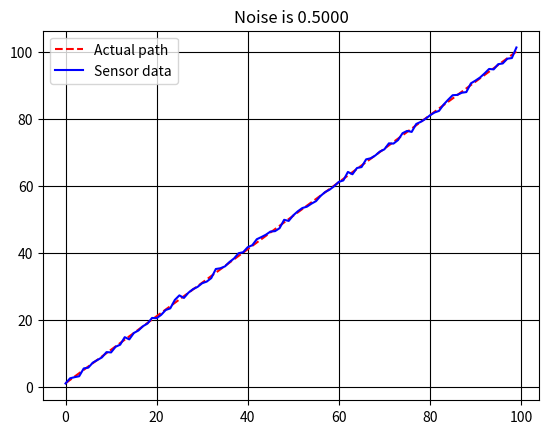

Write the Python code that produced this figure.
import numpy as np
import matplotlib.pyplot as plt
class PetSensor(object):
    def __init__(self,pos0,speed,noise):
        self.pos = pos0
        self.speed = speed
        self.noise = np.sqrt(noise)
    def sense(self):
        self.pos = self.pos+self.speed
        return self.pos+np.random.randn()*noise

pet = PetSensor(0,1,0.5)
noise = 0.50000
xs=[]
print ("Sensor data indicates:", "\n")
for i in range(100):
    position = pet.sense()
    xs.append(position)
    print("%0.4f" %xs[i],)

plt.plot([0,99],[1,100],'r--',label='Actual path')
plt.plot(xs,'blue',label='Sensor data')
plt.legend(loc='best')
plt.grid(True,color='black')
plt.title("Noise is %0.4f" %noise)
plt.show()

        
